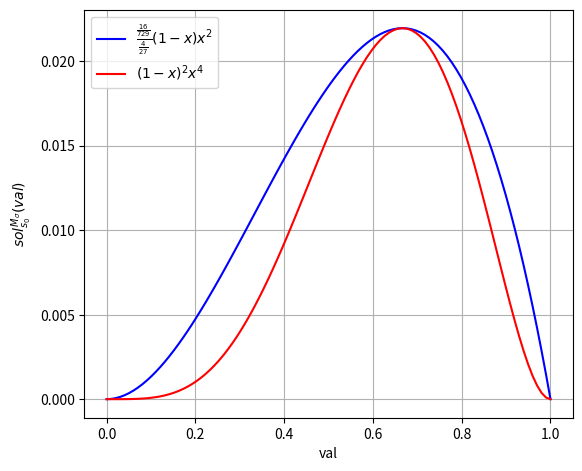

Recreate this plot in Python.
import matplotlib.pyplot as plt
import numpy as np


n_values = np.linspace(0, 1, 100)
fn0_values = ((16/729)/(4/27))*(1 - n_values) * n_values**2
fn1_values = (1 - n_values)**2 * n_values**4

# Maak een plot)
plt.figure(figsize=(6.3, 5.3))
plt.plot(n_values, fn0_values, linestyle='-', color='b',label=r'$\frac{\frac{16}{729}}{\frac{4}{27}}(1-x)x^2$')
plt.plot(n_values, fn1_values, linestyle='-', color='r',label=r'$(1-x)^2x^4$')
plt.grid(True)
plt.xlabel("val")
plt.ylabel(r"$sol_{s_0}^{M_{\sigma}}(val)$")
plt.legend()

# Toon de plot
plt.show()
